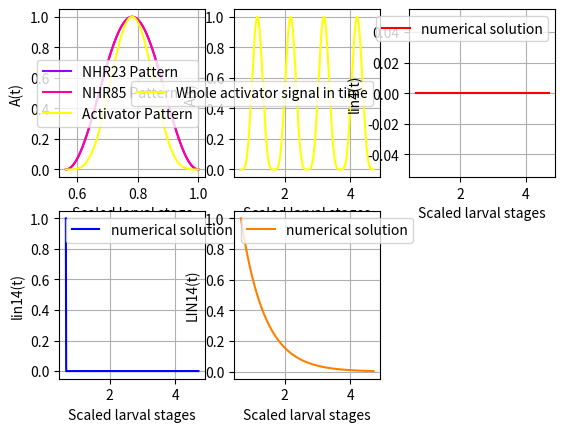

This chart was generated by the following Python code:
# # # # # # # # # # # # # # # # # # # # # # # # # # # # # # # # # # # # # # # # # # # # # # # # # # # #
# # # # # # # # Importing libraries # # # # # # # # # # # # # # # # # # # # # # # # # # # # # # # # # #

import math
import numpy as np
import matplotlib.pyplot as plt
from scipy import signal
from math import *

# # # # # # # # # # # # # # # # # # # # # # # # # # # # # # # # # # # # # # # # # # # # # # # # # # # #
# # # # # # # # Definition of the functions # # # # # # # # # # # # # # # # # # # # # # # # # # # # # #

def constant(y1,N):
    y = np.empty(0)
    for i in range(N):
        y = np.append(y,y1)
    return y

def sinus(y0,y1,f,phi,t0,t1,dt):
    N = 1+int(round((t1-t0)/dt))
    phi = phi*np.pi/180 # conversion préliminaire de la phase en radians

    A = (y1-y0)/2
    B = A+y0
    t = np.linspace(t0,t1,N,True)
    return A*np.sin(2*np.pi*f*t+phi)+B

def compute_truncated_sin(s,f,phi,nT,dt):
    T = 1/f
    w = 2*np.pi*f
    t0 = (asin(s)-phi)/w
    if t0<0:
        while(t0<0):
            t0+=T
    t1 = t0+nT*T
    N = 1+int(round((t1-t0)/dt))
    L_t = np.linspace(t0,t1,N,True)
    sin = np.sin(w*L_t+phi)
    return [L_t,sin]

def Occupancy(Kr,Complex_DNA_TF_concentration,DNA_site_concentration):
    if(Complex_DNA_TF_concentration==0):
        print("Be careful, the concentration of Protein-DNA complex is null.")
        return 0
    else:
        ratio = DNA_site_concentration/(Kr*Complex_DNA_TF_concentration)
        s = pow(1+ratio,-1)
        return s

def Initiation_rate(Imax,kefficiency,Occupancy,t,Tresponse_delay):
    Ir = Imax*(1-np.exp(-kefficiency*Occupancy*(t-Tresponse_delay)/Imax))
    return Ir

def Time_delay_in_response(Translocation_rate,gene_size):
    Tresponse_delay = Translocation_rate*gene_size
    return Tresponse_delay

def Translocation_rate(Trate_T0,Q10_law_Temperature_increase,Temperature,Temperature_T0):
    # This function is a consequence from the Q10 law which says that we ASSUME the translocation rate as a power function of the Q10 value.
    # Q10 value corresponds to the increase of the translocation rate at Temperature = T based on its value at Temperature = T0
    # For mammalian cells and organisms, it has been shown that the Q10 value is framed between 2 and 3.
    # Thus, this law is based on the fact that the Translocation rate is "Q10" time higher at Temperature=T0+10 than at T=T0.
    power = (Temperature-Temperature_T0)/10
    Trate = Trate_T0*pow(Q10_law_Temperature_increase,power)
    return Trate

def Irate_NHR23_NHR85_lin4 (Imax,Dn,ka_specific_common_value,Kn,Kr,KCn23,Hm,Cn85,Q10_law_Temperature_increase,Temperature,Temperature_T0,Trate_T0,ka_specificHm,kd_specificHm,ka_specific23,kd_specific23,ka_specific85,kd_specific85,kb23,kb23_85,kb85,gene_size_site1,efficiency23_site1,efficiency_85_site1,efficiency23_85_site1,gene_size_site2,efficiency23_site2,efficiency23_85_site2,efficiency85_site2):
    
    Trate = Translocation_rate(Trate_T0,Q10_law_Temperature_increase,Temperature,Temperature_T0)
    
    ### Computing the inherent time delay in response ###
    Tdelay_in_response23_site1 = Time_delay_in_response(Trate,gene_size_site1) # Inherent delay in the response due to time it takes the RNA polymerase to transcribe the gene. The average delay is the product of the gene size and the RNA translocation rate.
    Tdelay_in_response23_site2 = Time_delay_in_response(Trate,gene_size_site2) # Inherent delay in the response due to time it takes the RNA polymerase to transcribe the gene. The average delay is the product of the gene size and the RNA translocation rate.

    #########################################
    ### Block for the Irates computations ###
    Occupancy23 = Occupancy(Kr,Cn23,Dn)
    Occupancy85 = Occupancy(Kr,Cn85,Dn)
    OccupancyHm = Occupancy(Kr,Hm,Dn)

    #exp_term = -kb23   *(t-Tdelay_in_response23_site1)*Occupancy23*OccupancyHm              /Imax
    #if(exp_term>1.44*pow(10,3)):
        #print("WARNING on the exponential term in the Irate_NHR23_alone_site1")
        #print(exp_term)

    #t_term = t-Tdelay_in_response23_site1
    #if(t_term<0):
        #print("t=",t)
        #print("Tdelay=",Tdelay_in_response23_site1)


    
    Irate_NHR23_alone_site_1    = efficiency23_site1        *(1-np.exp(-kb23   *(t-Tdelay_in_response23_site1)*Occupancy23*OccupancyHm              /Imax))
    Irate_NHR23_NHR85_site_1    = efficiency23_85_site1     *(1-np.exp(-kb23_85*(t-Tdelay_in_response23_site1)*Occupancy23*Occupancy85*OccupancyHm  /Imax))
    Irate_NHR85_alone_site_1    = efficiency85_site1        *(1-np.exp(-kb85   *(t-Tdelay_in_response23_site1)*Occupancy85*OccupancyHm              /Imax))
    Irate_site_1                = Irate_NHR23_alone_site_1  + Irate_NHR23_NHR85_site_1 + Irate_NHR85_alone_site_1
    Irate_site_1*= Imax

    Irate_NHR23_alone_site_2    = efficiency23_site2   *(1-np.exp(-kb23   *(t-Tdelay_in_response23_site2)*Occupancy23*OccupancyHm              /Imax))
    Irate_NHR23_NHR85_site_2    = efficiency23_85_site2*(1-np.exp(-kb23_85*(t-Tdelay_in_response23_site2)*Occupancy23*Occupancy85*OccupancyHm  /Imax))
    Irate_NHR85_alone_site_2    = efficiency85_site2   *(1-np.exp(-kb85   *(t-Tdelay_in_response23_site2)*Occupancy85*OccupancyHm              /Imax))
    Irate_site_2                = Irate_NHR23_alone_site_2 + Irate_NHR23_NHR85_site_2 + Irate_NHR85_alone_site_2
    Irate_site_2*= Imax
    
    return np.array([Irate_site_1,Irate_site_2])

def Irate_NHR23_NHR85_lin14(Imax,Dn,ka_specific_common_value,Kn,Kr,Cn23,Hm,Cn85,Q10_law_Temperature_increase,Temperature,Temperature_T0,Trate_T0,ka_specificHm,kd_specificHm,ka_specific23,kd_specific23,ka_specific85,kd_specific85,kb23,kb23_85,kb85,gene_size_lin14,efficiency23_lin14,efficiency_85_lin14,efficiency23_85_lin14):
    
    Trate = Translocation_rate(Trate_T0,Q10_law_Temperature_increase,Temperature,Temperature_T0)
    
    Tdelay_in_response23_site1 = Time_delay_in_response(Trate,gene_size_lin14) # Inherent delay in the response due to time it takes the RNA polymerase to transcribe the gene. The average delay is the product of the gene size and the RNA translocation rate.

    Occupancy23 = Occupancy(Kr,Cn23,Dn)
    Occupancy85 = Occupancy(Kr,Cn85,Dn)
    OccupancyHm = Occupancy(Kr,Hm,Dn)
    
    Irate_NHR23_alone_site_1    = efficiency23_site1        *(1-np.exp(-kb23   *(t-Tdelay_in_response23_site1)*Occupancy23*OccupancyHm              /Imax))
    Irate_NHR23_NHR85_site_1    = efficiency23_85_site1     *(1-np.exp(-kb23_85*(t-Tdelay_in_response23_site1)*Occupancy23*Occupancy85*OccupancyHm  /Imax))
    Irate_NHR85_alone_site_1    = efficiency85_site1        *(1-np.exp(-kb85   *(t-Tdelay_in_response23_site1)*Occupancy85*OccupancyHm              /Imax))
    Irate_site_1                = Irate_NHR23_alone_site_1  + Irate_NHR23_NHR85_site_1 + Irate_NHR85_alone_site_1
    Irate_site_1*= Imax
    
    return Irate_site_1

def Activator(A1,A2,f23,f85,delta_phi,t0,t1,dt):
    N = 1+int(round((t1-t0)/dt))
    t =  np.linspace(t0,t1,N,True)
    w23 = 2*np.pi*f23
    w85 = 2*np.pi*f85
    s = (A1*A2/4)*(1+np.sin(w23*t))*(1+np.sin(w85*t+delta_phi))
    return s

def invert_color(Color):
    Color_inverted = np.array(list(Color))
    if(max(Color_inverted)>1):
        for i in range(len(Color_inverted)):
            Color_inverted/=255
    for i in range(len(Color_inverted)):
        x = Color_inverted[i]
        if(x<0.5):
            delta = 0.5-x
            x = 0.5+delta
        elif(x>0.5):
            delta = x-0.5
            x = 0.5-delta
        Color_inverted[i] = x
    return Color_inverted

# # # # # # # # # # # # # # # # # # # # # # # # # # # # # # # # # # # # # # # # # # # # # # # # # # # # # # # # # # # # # # # # # #
# # # # # # # # Computing the analytical solution for the miRNA lin4 evolution during the non-null activator signal # # # # # # # #

## DURING THE ACTIVATION PEAK:
## CONDITIONS to use this solution:
# The lin4 anaytical solution is written for this chemical equation : dlin4/dt = alpha_lin4*Activator(t) - beta_lin4*lin4
# Where Activator(t) = 0.5*A1*(sin(2pi*f*t-pi/2)+1)*0.5*A2*(sin(2pi*f*t-pi/2+delta_phi)+1)
# Compute the result only during the moment NHR23 and NHR85 sin waves are superposing and only beetween twonull values of the resulting solution
# Between two null values of the analytical solution, it corresponds to the peak of {NHR23 ; NHR85} we are looking to implement.

def C_Processing(L_alpha,L_beta,L_gamma,L_Irate,L_Params_NHR85,C_t,t,dt):
    
    [alpha_LIN14]                           = L_alpha
    [beta_lin4 , beta_lin14 , beta_LIN14]   = L_beta
    [gamma_lin4_lin14 , gamma_NHR42_NHR85]  = L_gamma
    [Irate_lin4 , Irate_lin14]              = L_Irate
    [lin4 , lin14 , LIN14 , NHR85 , LIN42]  = C_t
    [A85 , phi85] = L_Params_NHR85
    
    lin4_dt = lin4  *(1- beta_lin4 *dt)                         + Irate_lin4 *dt
    lin14_dt= lin14 *(1-(beta_lin14+gamma_lin4_lin14*lin4)*dt)  + Irate_lin14*dt
    LIN14_dt= LIN14 *(1- beta_LIN14*dt)                         + alpha_LIN14*lin14*dt
    NHR85_dt= NHR85 + A85*np.cos(2*np.pi*t + phi85 + np.pi*dt)*np.sin(np.pi*dt) - gamma_NHR42_NHR85*LIN42*dt

    if(lin4_dt<0):
        lin4_dt=0
    if(lin14_dt<0):
        lin14_dt=0
    if(LIN14_dt<0):
        LIN14_dt=0
    if(NHR85_dt<0):
        NHR85_dt=0
    C_t_dt   = [lin4_dt , lin14_dt , LIN14_dt , NHR85_dt , LIN42]

    return C_t_dt

# # # # # # # # # # # # # # # # # # # # # # # # # # # # # # # # # # # # # # # # # # # # # # # # # # # #
# # # # # # # # Setting the global parameters for the Activator oscillations  # # # # # # # # # # # # #

########################################################################################
# D = kB*T/(6*pi*eta*R)
# kB = 1.380649 × 10-23 m2 kg s-2 K-1
# T belongs to this range of temperature: [15:25]°C => [288.15 : 303.15]°K
# eta is approximated by the viscosity of the cytoplasm, since cytoplasm is composed mainly of water, the dynamic viscosity of water can be taken for consideration which is, 8.90 × 10−4 Pa*s at about 25°C.
# R is the radius of a hormone wich can be approximated by a value belonging to [1.8 : 3.5]nm of diameter so ~1nm radius.
# Dtheoretical = 1.9 * 10^-10 ~= 2e-10 m²/s = 2e8 nm²/s
D_cytoplasm = 1.9e-10 # Diffusion constant in m²/s
D_nucleus = 2*D_cytoplasm
Radius_protein_hormone = pow(10,-9)
########################################################################################


########################################################################################
### NHR23 parameters for the activator ###
NHR23_min = 0                   # minimum value of the NHR23 signal
NHR23_max = 505*2               # maximum value of the NHR23 signal
                                # This value comes from the experiments from Chris Hammel's lab about the NHRs/LIN42 to DNA binding.
A23 = NHR23_max-NHR23_min
f23 = 1                         # frequency of the NHR23 signal during each larval stage
T23 = 1/f23
t0_23 = 0
t1_23 = t0_23 + T23
phi23 = 6.14                    # phase of the NHR23 signal in RADIANS
                                # This value comes from the experiments from Chris Hammel's lab about the NHRs/LIN42 to DNA binding.
delta_phi = 0                 # enter the phase shift in DEGREES in this line (it will be converted in radians after)
delta_phi*=-np.pi/180
########################################################################################


########################################################################################
### NHR85 parameters for the activator ###
NHR85_min = 0                   # minimum value of the NHR85 signal
NHR85_max = 1122*2              # maximum value of the NHR85 signal
                                # This value comes from the experiments from Chris Hammel's lab about the NHRs/LIN42 to DNA binding.
A85 = NHR85_max-NHR85_min
phi85 = 2.38                    # phase of the NHR85 signal in RADIANS
                                # This value comes from the experiments from Chris Hammel's lab about the NHRs/LIN42 to DNA binding.
L_Params_NHR85 = [A85 , phi85]
f85 = 1                         # frequency of the NHR85 signal during each larval stage
T85 = 1/f85
t0_85 = T85*((3/4)-phi85-delta_phi)
t1_85 = t0_85 + T85
########################################################################################


########################################################################################
### LIN42 parameters for the activator ###
LIN42_min = 0                   # minimum value of the NHR23 signal
LIN42_max = 916*2               # maximum value of the NHR23 signal
                                # This value comes from the experiments from Chris Hammel's lab about the NHRs/LIN42 to DNA binding.
A42 = LIN42_max-LIN42_min
phi42 = 5.54                    # phase of the NHR23 signal in RADIANS
                                # This value comes from the experiments from Chris Hammel's lab about the NHRs/LIN42 to DNA binding.
f42 = 1                         # frequency of the NHR23 signal during each larval stage
T42 = 1/f42
t0_42 = 0
t1_42 = t0_42 + T42
########################################################################################


########################################################################################
### Initiation rate common parameters ###
Imax = 1/6                              # UNKNOWN RANGE = ]0:1/6] molecule/sec
Dn = 3*pow(10,5)
ka_specific_common_value = D_nucleus*pow(Radius_protein_hormone,-2) # UNKNOWN but function of diffusion -> f(Diff constant) = Diff/Surface of the DNA site ~= Diff/(Radius_hormone_or_protein)².
Kr = pow(10,4)                          # UNKNOWN RANGE = [10^4:10^6]
Kn = 1                                  # UNKNOWN but can be taken as the same common value for all the transcription factors.
# Cn23 =                                # VARIABLE Concentration of non-specific-DNA-protein complex ~ Concentration of NHR23 proteins in the nucleus.
# Hm =                                  # VARIABLE Concentration of hormones in the nucleus given by a diffusion model in 1D,2D or 3D.
# Cn85 =                                  # VARIABLE Concentration of non-specific-DNA-protein complex ~ Concentration of NHR85 proteins in the nucleus.
Q10_law_Temperature_increase = 2        # RANGE = [2:3]
Temperature = 25
Temperature_T0 = 15                     # The article on the logic gates describes that for sea urchin embryos it is 6 to 9 Translocation rate at 15 degrees.
Trate_T0 = 6                            # UNKNOWN for C.elegans but the article on the logic gates describes that for sea urchin embryos it is 6 to 9 at 15 degrees so we will set a standard value between 6 and 9 after.
ka_specificHm = ka_specific_common_value
kd_specificHm = ka_specificHm/(Kr*Kn)   # UNKNOWN BUT DETERMINED BECAUSE ka is given and Kr RANGE = [10^4:10^6]
ka_specific23 = ka_specific_common_value
kd_specific23 = ka_specific23/(Kr*Kn)
ka_specific85 = ka_specific_common_value
kd_specific85 = ka_specific85/(Kr*Kn)
kb23 = 1                                # UNKNOWN unit is "1/s" or "amount of transcription initiation rate at a given occupancy"
kb23_85 = 1                             # UNKNOWN unit is "1/s" or "amount of transcription initiation rate at a given occupancy"
kb85 = 1                                # UNKNOWN unit is "1/s" or "amount of transcription initiation rate at a given occupancy"
########################################################################################
# Irate(Imax,Dn,ka_specific_common_value,Kn,Kr,KCn23,Hm,Cn85,Q10_law_Temperature_increase,Temperature,Temperature_T0,Trate_T0,ka_specificHm,kd_specificHm,ka_specific23,kd_specific23,ka_specific85,kd_specific85,kb23,kb23_85,kb85,...


########################################################################################
### lin4 parameters for the activator ###
gene_size_site1         = 21
efficiency23_site1      = 1                   # UNKNOWN RANGE = ]0:7.5]%
efficiency85_site1      = efficiency23_site1/3
efficiency23_85_site1   = 100-efficiency23_site1-efficiency85_site1
gene_size_site2         = 62
efficiency23_site2      = efficiency23_site1
efficiency23_85_site2   = efficiency23_85_site1
efficiency85_site2      = efficiency85_site1
########################################################################################
# Irate_NHR23_NHR85_lin4(...,gene_size_site1,efficiency23_site1,efficiency_85_site1,efficiency23_85_site1,gene_size_site2,efficiency23_site2,efficiency23_85_site2,efficiency85_site2)
# => Irate_NHR23_NHR85_lin4(Imax,Dn,ka_specific_common_value,Kn,Kr,KCn23,Hm,Cn85,Q10_law_Temperature_increase,Temperature,Temperature_T0,Trate_T0,ka_specificHm,kd_specificHm,ka_specific23,kd_specific23,ka_specific85,kd_specific85,kb23,kb23_85,kb85,gene_size_site1,efficiency23_site1,efficiency_85_site1,efficiency23_85_site1,gene_size_site2,efficiency23_site2,efficiency23_85_site2,efficiency85_site2)


########################################################################################
### lin14 parameters for the activator ###
gene_size_lin14 = 26406                     # This is the number of nucleotides of the gene coding sequence in the genome of the C.elegans.
                                            # This value can be found on the official website NCBI : https://www.ncbi.nlm.nih.gov/gene?Db=gene&Cmd=DetailsSearch&Term=181337
efficiency23_lin14      = efficiency23_site1     # UNKNOWN RANGE = ]0:7.5]%
efficiency85_lin14      = efficiency23_site1/3
efficiency23_85_lin14   = 100-efficiency23_site1-efficiency85_site1
########################################################################################
# Irate_NHR23_NHR85_lin14(...,gene_size_lin14,efficiency23_lin14,efficiency_85_lin14,efficiency23_85_lin14)
# => Irate_NHR23_NHR85_lin14(Imax,Dn,ka_specific_common_value,Kn,Kr,KCn23,Hm,Cn85,Q10_law_Temperature_increase,Temperature,Temperature_T0,Trate_T0,ka_specificHm,kd_specificHm,ka_specific23,kd_specific23,ka_specific85,kd_specific85,kb23,kb23_85,kb85,gene_size_lin14,efficiency23_lin14,efficiency_85_lin14,efficiency23_85_lin14)

# => Irate_lin4  = Irate_NHR23_NHR85_lin4 (Imax,Dn,ka_specific_common_value,Kn,Kr,KCn23,Hm,Cn85,Q10_law_Temperature_increase,Temperature,Temperature_T0,Trate_T0,ka_specificHm,kd_specificHm,ka_specific23,kd_specific23,ka_specific85,kd_specific85,kb23,kb23_85,kb85,gene_size_site1,efficiency23_site1,efficiency_85_site1,efficiency23_85_site1,gene_size_site2,efficiency23_site2,efficiency23_85_site2,efficiency85_site2)
# => Irate_lin14 = Irate_NHR23_NHR85_lin14(Imax,Dn,ka_specific_common_value,Kn,Kr,KCn23,Hm,Cn85,Q10_law_Temperature_increase,Temperature,Temperature_T0,Trate_T0,ka_specificHm,kd_specificHm,ka_specific23,kd_specific23,ka_specific85,kd_specific85,kb23,kb23_85,kb85,gene_size_lin14,efficiency23_lin14,efficiency_85_lin14,efficiency23_85_lin14)

# # # # # # # # # # # # # # # # # # # # # # # # # # # # # # # # # # # # # # # # # # # # # # # # # # # #
# # # # # # # # Declaring the chemical reaction constants # # # # # # # # # # # # # # # # # # # # # # #

# ASSUMPTIONS :
### (1)
# LIN14 protein is 539 units (=3 nucleotides) long so the mRNA lin-14 is approximately 3*539 = 1617 nucleotides long : https://www.uniprot.org/uniprot/Q21446
# lin-4 miRNA is only 22 nucleotides long
#   => one miRNA lin4 is read 1617/22= (~) 80 times faster than mRNA lin14
#   => the natural production rate of lin4 and lin14 are related the same way:
#   => alpha_lin4 = 1/tau_lin4 = 80/tau_lin14 = 80*alpha_lin14
#   => alpha_lin4 = 80*alpha_lin14

### (2)
# tau = half-life time of lin4 mRNA =~ 20.7h
#   => dlin14/dt =~ (after the activator has disappeared) -beta_lin14*lin14
#   => beta_lin14 = ln(2)/tau
#   => beta_lin14 =~ 10^-5 sec^-1

### (3)
# beta_lin4 << beta_lin14

# Known parameters due to measurements - reasonable assumptions
tau_lin4 = 21*3600                      # corresponds to 21 hours in sec
tau_lin14 = 5*3600                      # corresponds to 2 hours in sec

tau_lin4/=10*3600                       # here we divide by the duration in seconds of one larval stage (We do the assumption that a larval stage at 25°C has always the same duration which is 10*3600 sec = 10 hours)
tau_lin14/=10*3600                      # here we divide by the duration in seconds of one larval stage (We do the assumption that a larval stage at 25°C has always the same duration which is 10*3600 sec = 10 hours)

beta_lin4           = log(2)/tau_lin4   # (2) mRNAlin4 has a half-time period equals to ~21h => beta_lin14 =~ 10^-5 sec^-1 (at 25°C)
beta_lin14          = log(2)/tau_lin14  # (3) the lin4 miRNA is relatively less degraded compared to lin14 mRNA

# Deduced parameters due to relations with other parameters
alpha_lin14         = 0.2*beta_lin14        # (1) this assumption comes from the ratio of gene's length of lin4 and lin14
gamma_lin4_lin14    = 0                     #beta_lin4*beta_lin14/700

# Unknown parameters
alpha_lin4          = alpha_lin14
alpha_LIN14         = alpha_lin14/1000 #at beta_LIN14 constant, diminishing alpha_LIN14 causes a fall of the amplitude bumps, it dampens the oscillations of LIN-14
beta_LIN14          = beta_lin14
gamma_NHR42_NHR85   = gamma_lin4_lin14

# # # # # # # # # # # # # # # # # # # # # # # # # # # # # # # # # # # # # # #
# # # # # # # # Declaring the inital values of concentrations # # # # # # # #

# ASSUMPTIONS :
### (1)
# N(lin14 ; t=0) =~0
# N(lin4  ; t=0) =~0

### (2)
# LIN14(t=0)>>1 , very bright when the embryo hatches and then decreasing very fast at 9h in L1
# Number of cells in the C. elegans just after hatching is 558
# N(LIN-14 ; t=0) = ?
# (see this article) -> Caenorhabditis Elegans: Development from the Perspective of the Individual Cell - https://www.ncbi.nlm.nih.gov/books/NBK26861/#:~:text=Almost%20Perfectly%20Predictable-,C.,worm%20inside%20the%20egg%20shell.

n_lin4  = 0         # (1)
n_lin14 = 3000      # (1)
n_LIN14 = 1000      # (2)

# # # # # # # # # # # # # # # # # # # # # # # # # # # # # # # # # # # # # # # # # # # # #
# # # # # # # # Generating all the activator concentration values in time # # # # # # # #
# # # # # # # # # # # # # # # # # # # # # # # # # # # # # # # # # # # # # # #
# # # # # # # #  Computing the Activator signal # # # # # # # # # # # # # # #

n_T = 4                     # number of periods of the whole Activator signal to compute and show (oscillating part + constant part = 1 period)
n_post_oscillation = 0

dt = 1/(100*min(f23,f85))

[t23,sin23] = compute_truncated_sin(-1,f23,phi23,1,dt)
[t85,sin85] = compute_truncated_sin(-1,f85,phi85+delta_phi,1,dt)

sin23 = A23*(1+sin23)/2
t0_23 = t23[0]
t1_23 = t23[-1]

sin85 = A85*(1+sin85)/2
t0_85 = t85[0]
t1_85 = t85[-1]

t85_i = t85[-1]
t23_i = t23[0]

N_flat23 = 0
while(t85_i>t1_23 and 0<=N_flat23<=len(t85)):
    N_flat23+=1
    t85_i = t85[len(t85)-N_flat23]
N_flat85 = 0
while(t23_i<t0_85 and 0<=N_flat85<=len(t23)):
    N_flat85+=1
    t23_i = t23[N_flat85]
if(N_flat23!=N_flat85):
    diff = abs(N_flat23-N_flat85)
    print("WARNING in 'Computing the Activator signal' part")
    print("Be careful the flat parts of the two NHRs haven't the same length, {",N_flat23,";",N_flat85,"}")
    if(N_flat23<N_flat85):
        message = "NHR-23"
        N_flat23 = N_flat85
    else:
        message = "NHR-85"
        N_flat85=N_flat23
    print("WARNING in 'Computing the Activator signal' part")
    print("The flat part of "+message+" has been completed with",diff,"point(s).")
Flat_signal_23 = constant(0,N_flat23)
Pattern_function_23 = np.append(sin23,Flat_signal_23)
Flat_signal_85 = constant(0,N_flat85)
Pattern_function_85 = np.append(Flat_signal_85,sin85)

N_pattern = len(Pattern_function_23)
t_pattern = np.linspace(t0_23,t1_85,N_pattern,True)
Pattern_function = Pattern_function_23 * Pattern_function_85

N_whole_signal = n_T*N_pattern + n_post_oscillation
Lt_whole_signal = np.linspace(t0_23,n_T*t1_85,N_whole_signal,True)

L_Activator = np.empty(0)
Amplitude_correction_term = 1/np.sqrt(A23*A85)
Pattern_function*=Amplitude_correction_term

for i in range(n_T):
    # This 'for' loop adds n_T time the pattern function to the whole Activator list
    L_Activator = np.append(L_Activator,Pattern_function)

# This line creates the constant value that will be taken by the activator after the oscillations
L_Activator_post_oscillation = constant(L_Activator[len(L_Activator)-1],n_post_oscillation)

# This line adds the constant function that is there to see the post oscillations after all the 4 larval stages at the end of the Activator list
L_Activator_with_post_oscillation = np.append(L_Activator,L_Activator_post_oscillation)

# # # # # # # # # # # # # # # # # # # # # # # # # # # # # # # # # # # # # # # # # # # # # # # # # # # # # #
# # # # # # # # Registering the first lists # # # # # # # # # # # # # # # # # # # # # # # # # # # # # # # #

L_alpha = [alpha_LIN14]
L_beta  = [beta_lin4 , beta_lin14 , beta_LIN14]
L_gamma = [gamma_lin4_lin14 , gamma_NHR42_NHR85]
L_NHR23 = A23*(1+np.sin(2*np.pi*Lt_whole_signal+phi23))
L_NHR85 = A85*(1+np.sin(2*np.pi*Lt_whole_signal+phi85))
L_LIN42 = A42*(1+np.sin(2*np.pi*Lt_whole_signal+phi42))

C_t     = [n_lin4 , n_lin14 , n_LIN14 , L_NHR85[0] , L_LIN42[0]]

# # # # # # # # # # # # # # # # # # # # # # # # # # # # # # # # # # # # # # # #
# # # # # # # # Creating the result lists # # # # # # # # # # # # # # # # # # #
nA              = L_Activator[0]
lin4_t0         = n_lin4
lin4_numeric    = [lin4_t0]
lin14_numeric   = [n_lin14]
LIN14_numeric   = [n_LIN14]
NHR85_numeric   = [L_NHR85[0]]

Hm = 1000

# # # # # # # # # # # # # # # # # # # # # # # # # # # # # # # # # # # # # # # #
# # # # # # # # Launching the main computations # # # # # # # # # # # # # # # #

t = t0_23
cpt = 0 # variable counting the number of time the while loop is visited (see below)
cpt_max = len(L_Activator_with_post_oscillation) # constant that ensures that all the simulation will be made on the whole activator duration.
integrity_boolean = 0 # This variable ensures that we won't print the warning message below in the while loop more than once.
while (cpt<cpt_max-1):
    Cn23 = L_NHR23[cpt] # The computations begin with the first value of the NHR23
    Cn85 = NHR85_numeric[cpt]
    LIN42 = L_LIN42[cpt] # The computations begin with the first value of the LIN42
    
    [Irate_lin4_site1,Irate_lin4_site2] = Irate_NHR23_NHR85_lin4(Imax,Dn,ka_specific_common_value,Kn,Kr,Cn23,Hm,Cn85,Q10_law_Temperature_increase,Temperature,Temperature_T0,Trate_T0,ka_specificHm,kd_specificHm,ka_specific23,kd_specific23,ka_specific85,kd_specific85,kb23,kb23_85,kb85,gene_size_site1,efficiency23_site1,efficiency85_site1,efficiency23_85_site1,gene_size_site2,efficiency23_site2,efficiency23_85_site2,efficiency85_site2)
    Irate_lin4 = Irate_lin4_site1 + Irate_lin4_site2
    Irate_lin14 = Irate_NHR23_NHR85_lin14(Imax,Dn,ka_specific_common_value,Kn,Kr,Cn23,Hm,Cn85,Q10_law_Temperature_increase,Temperature,Temperature_T0,Trate_T0,ka_specificHm,kd_specificHm,ka_specific23,kd_specific23,ka_specific85,kd_specific85,kb23,kb23_85,kb85,gene_size_lin14,efficiency23_lin14,efficiency85_lin14,efficiency23_85_lin14)

    L_Irate = [Irate_lin4 , Irate_lin14]
    
    C_t = C_Processing(L_alpha,L_beta,L_gamma,L_Irate,L_Params_NHR85,C_t,t,dt)
    [lin4_dt , lin14_dt , LIN14_dt , Cn85 , LIN42] = C_t # refreshing the current concentration values
    #nA     = L_Activator_with_post_oscillation[cpt] #refreshing the activator concentration value
    #C_t[3] = nA
    
    lin4_numeric.append(lin4_dt)
    lin14_numeric.append(lin14_dt)
    LIN14_numeric.append(LIN14_dt)
    NHR85_numeric.append(Cn85)

    if(1-beta_lin14*dt - gamma_lin4_lin14*lin4_dt*dt<0 and integrity_boolean == 0):
        print(" ")
        print("WARNING")
        print("Be careful, beta_lin14 and gamma_lin4_lin14 are such that lin14 can be totally consumed.")
        print(" ")
        integrity_boolean = 1
    
    cpt+=1
    t+=dt

#################################################################################
##Parameters for the plots

#Enter here the colors you want to have with or without any 'color invert' tool after to put the figures in some slides and/or presentations
color_fig1_1    = [0.6,0,1] # magenta
color_fig1_2    = [1,0,0.6] # purple
color_fig1_3    = [1,1,0]   # yellow
color_fig2      = [1,1,0]   # yellow
color_fig3_1    = [0.5,0.5,0.5] # default color - grey
color_fig3_2    = [1,0,0]   # red
color_fig4      = [0,0,1]   # blue
color_fig5      = [1,0.5,0] # orange

will_the_colors_be_inverted_after = 0 #enter 0 for no or 1 for yes if you plan to invert the colors of the figures after

###############################################################################
##Eventually Normalizing / Scaling / Changing colors / 

if (will_the_colors_be_inverted_after==1):
    print(" ")
    print("4 - Inverting the colors of the plots.")
    print(" ")
    color_fig1_1    = invert_color(color_fig1_1)
    color_fig1_2    = invert_color(color_fig1_2)
    color_fig1_3    = invert_color(color_fig1_3)
    color_fig2      = invert_color(color_fig2)
    color_fig3_1    = invert_color(color_fig3_1)
    color_fig3_2    = invert_color(color_fig3_2)
    color_fig4      = invert_color(color_fig4)
    color_fig5      = invert_color(color_fig5)

# # # # # # # # # # # # # # # # # # # # # # # # # # # # # # # # # # # # # # # #
# # # # # # # # Color code for the plotting part  # # # # # # # # # # # # # # #

# NHR23         - cyan - c
# NHR85         - magenta - m
# Activator     - green - g
# lin4 numeric  - red - r
# lin4 analytic - blue - b
# lin14 numeric - orange = [255,165,0] (HAS TO BE SCALED BETWEEN 0 AND 1 => DIVIDE BY 255: [1,165/255,0])
# LIN14 numeric - yellow = y

# r: red    [0,0,1]
# orange    []
# y: yellow [0,0,1]
# g: green  [0,0,1]
# c: cyan   [0,0,1]
# b: blue   [0,0,1]
# m: magenta[0,0,1]

# k: black [1,1,1]
# w: white [0,0,0]

# # # # # # # # # # # # # # # # # # # # # # # # # # # # # # # # # # # # # # # #
# # # # # # # # Plotting the results  # # # # # # # # # # # # # # # # # # # # #

## Rescaling the time axis :
rescaling_factor= (n_T*N_pattern+n_post_oscillation)/((N_pattern-1)*(Lt_whole_signal[-1]-Lt_whole_signal[0]))
Lt_whole_signal = (rescaling_factor+np.zeros(len(Lt_whole_signal)))*Lt_whole_signal

#graphe 1
#NHR23 et NHR85 et activateur sur une période
plt.subplot(231)
#plt.title("Activator signal pattern in a larval stage")
plt.plot(t_pattern/max(t_pattern),Pattern_function_23/max(Pattern_function_23)  , color = color_fig1_1, label = 'NHR23 Pattern')
plt.plot(t_pattern/max(t_pattern),Pattern_function_85/max(Pattern_function_85)  , color = color_fig1_2, label = 'NHR85 Pattern')
plt.plot(t_pattern/max(t_pattern),Pattern_function/sqrt(max(Pattern_function_23)*max(Pattern_function_85)), color = color_fig1_3, label = 'Activator Pattern')
plt.xlabel('Scaled larval stage')
plt.ylabel('A(t)')
plt.legend()
plt.grid(True)

#graphe 2
#tout le signal sur toutes les périodes rescale (une unité de temps = un larval stage)
plt.subplot(232)
#plt.title("Activator signal pattern during all larval stages")
plt.plot(Lt_whole_signal,L_Activator_with_post_oscillation/max(L_Activator_with_post_oscillation) , color = color_fig2, label = 'Whole activator signal in time')
plt.xlabel('Scaled larval stages')
plt.ylabel('A(t)')
plt.legend()
plt.grid(True)

#graphe 3
#lin4 numeric et analytic sur toutes les périodes
plt.subplot(233)
#plt.title("Normalized lin4 miRNA concentration")
plt.plot(Lt_whole_signal,np.array(lin4_numeric)  , color = color_fig3_2, label = 'numerical solution') #/max(lin4_numeric)
plt.xlabel('Scaled larval stages')
plt.ylabel('lin4(t)')
plt.legend()
plt.grid(True)

#graphe 4
#lin 14 numeric
plt.subplot(234)
#plt.title("Normalized lin14 concentration in time")
plt.plot(Lt_whole_signal,np.array(lin14_numeric)/max(lin14_numeric), color = color_fig4, label = 'numerical solution')
plt.xlabel('Scaled larval stages')
plt.ylabel('lin14(t)')
plt.legend()
plt.grid(True)

#graphe 5
#LIN14 numeric
plt.subplot(235)
#plt.title("Normalized LIN14 concentration in time")
plt.plot (Lt_whole_signal,np.array(LIN14_numeric)/max(LIN14_numeric), color = color_fig5, label = 'numerical solution')
plt.xlabel('Scaled larval stages')
plt.ylabel('LIN14(t)')
plt.legend()
plt.grid(True)

plt.show()
